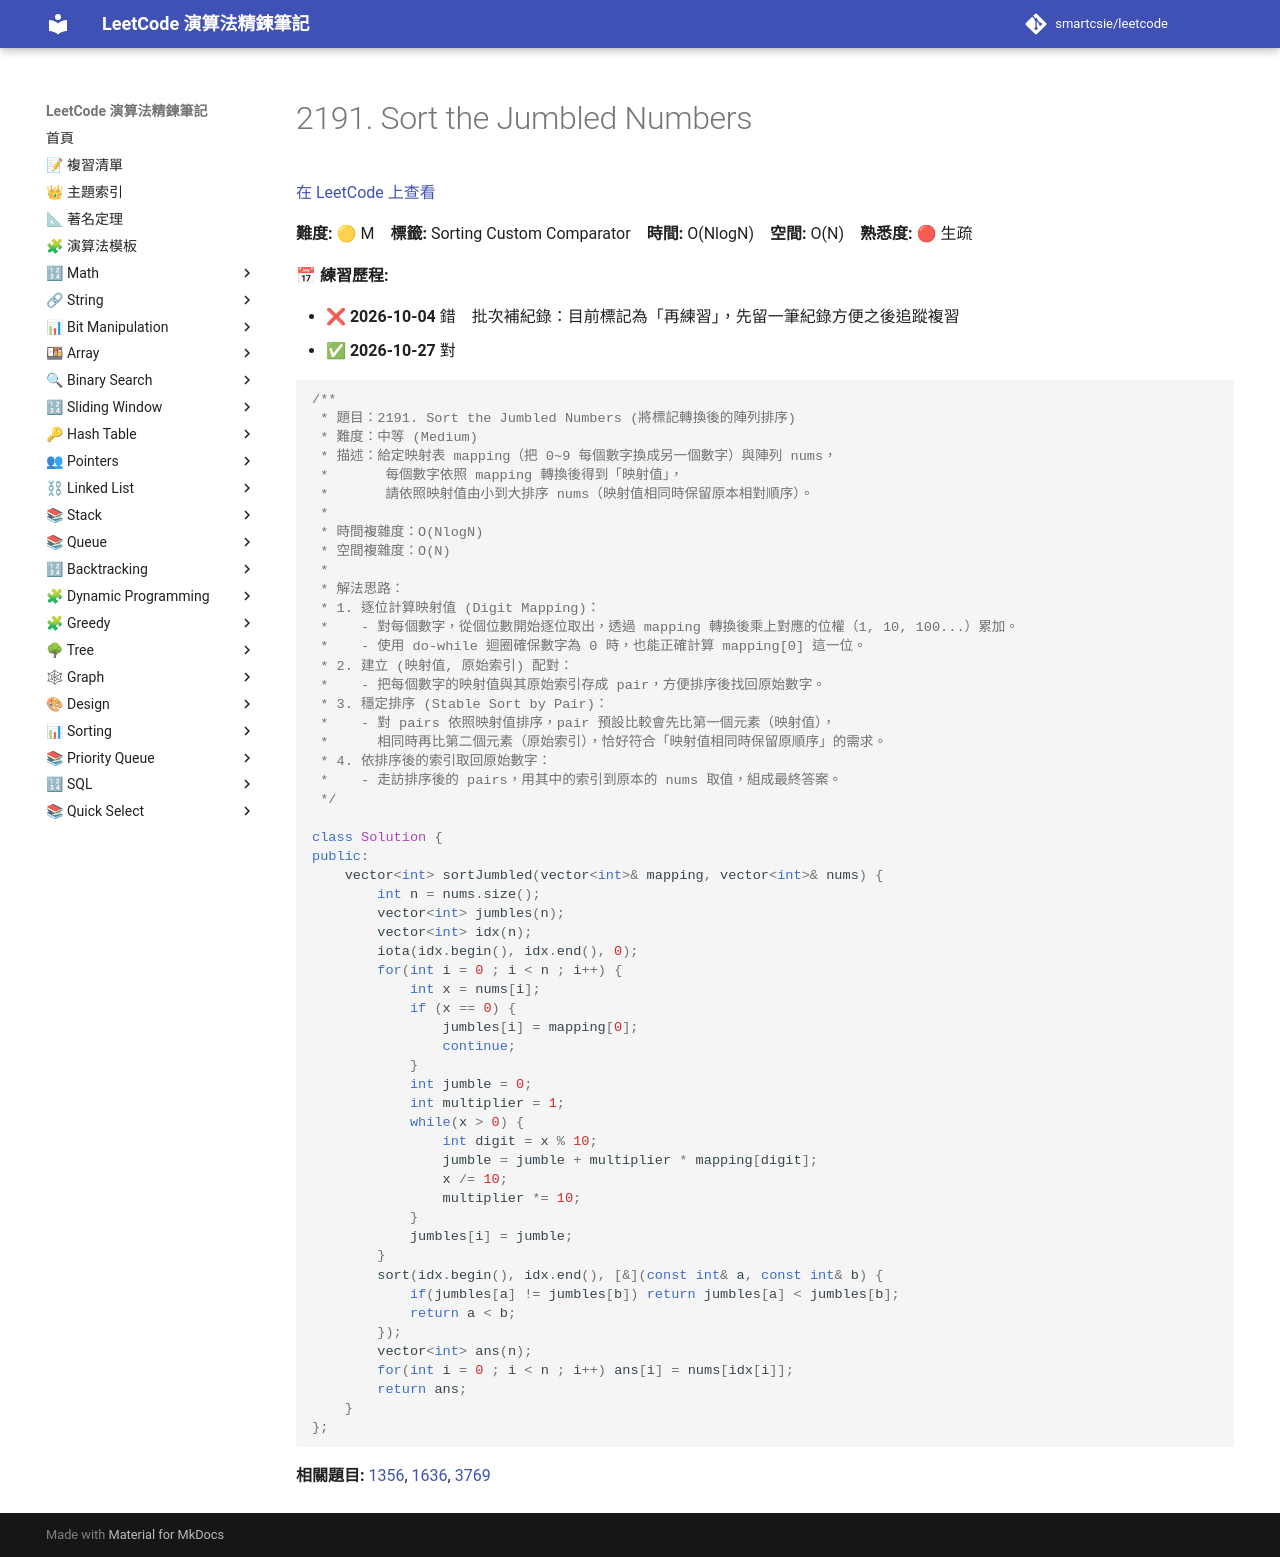

repository: smartcsie/leetcode · page: problems/2191/index.html · generator: mkdocs

# 2191. Sort the Jumbled Numbers

[在 LeetCode 上查看](https://leetcode.com/problems/sort-the-jumbled-numbers/)

**難度:** 🟡 M　**標籤:** Sorting Custom Comparator　**時間:** O(NlogN)　**空間:** O(N)　**熟悉度:** 🔴 生疏

**📅 練習歷程:**

- ❌ **2026-10-04** 錯　批次補紀錄：目前標記為「再練習」，先留一筆紀錄方便之後追蹤複習
- ✅ **2026-10-27** 對

```cpp
/**
 * 題目：2191. Sort the Jumbled Numbers (將標記轉換後的陣列排序)
 * 難度：中等 (Medium)
 * 描述：給定映射表 mapping（把 0~9 每個數字換成另一個數字）與陣列 nums，
 *       每個數字依照 mapping 轉換後得到「映射值」，
 *       請依照映射值由小到大排序 nums（映射值相同時保留原本相對順序）。
 *
 * 時間複雜度：O(NlogN)
 * 空間複雜度：O(N)
 *
 * 解法思路：
 * 1. 逐位計算映射值 (Digit Mapping)：
 *    - 對每個數字，從個位數開始逐位取出，透過 mapping 轉換後乘上對應的位權（1, 10, 100...）累加。
 *    - 使用 do-while 迴圈確保數字為 0 時，也能正確計算 mapping[0] 這一位。
 * 2. 建立 (映射值, 原始索引) 配對：
 *    - 把每個數字的映射值與其原始索引存成 pair，方便排序後找回原始數字。
 * 3. 穩定排序 (Stable Sort by Pair)：
 *    - 對 pairs 依照映射值排序，pair 預設比較會先比第一個元素（映射值），
 *      相同時再比第二個元素（原始索引），恰好符合「映射值相同時保留原順序」的需求。
 * 4. 依排序後的索引取回原始數字：
 *    - 走訪排序後的 pairs，用其中的索引到原本的 nums 取值，組成最終答案。
 */

class Solution {
public:
    vector<int> sortJumbled(vector<int>& mapping, vector<int>& nums) {
        int n = nums.size();
        vector<int> jumbles(n);
        vector<int> idx(n);
        iota(idx.begin(), idx.end(), 0);
        for(int i = 0 ; i < n ; i++) {
            int x = nums[i];
            if (x == 0) {
                jumbles[i] = mapping[0];
                continue;
            }
            int jumble = 0;
            int multiplier = 1;
            while(x > 0) {
                int digit = x % 10;
                jumble = jumble + multiplier * mapping[digit];
                x /= 10;
                multiplier *= 10;
            }
            jumbles[i] = jumble;
        }
        sort(idx.begin(), idx.end(), [&](const int& a, const int& b) {
            if(jumbles[a] != jumbles[b]) return jumbles[a] < jumbles[b];
            return a < b;
        });
        vector<int> ans(n);
        for(int i = 0 ; i < n ; i++) ans[i] = nums[idx[i]];
        return ans;
    }
};
```

**相關題目:** [1356](../problems/1356.md), [1636](../problems/1636.md), [3769](../problems/3769.md)
